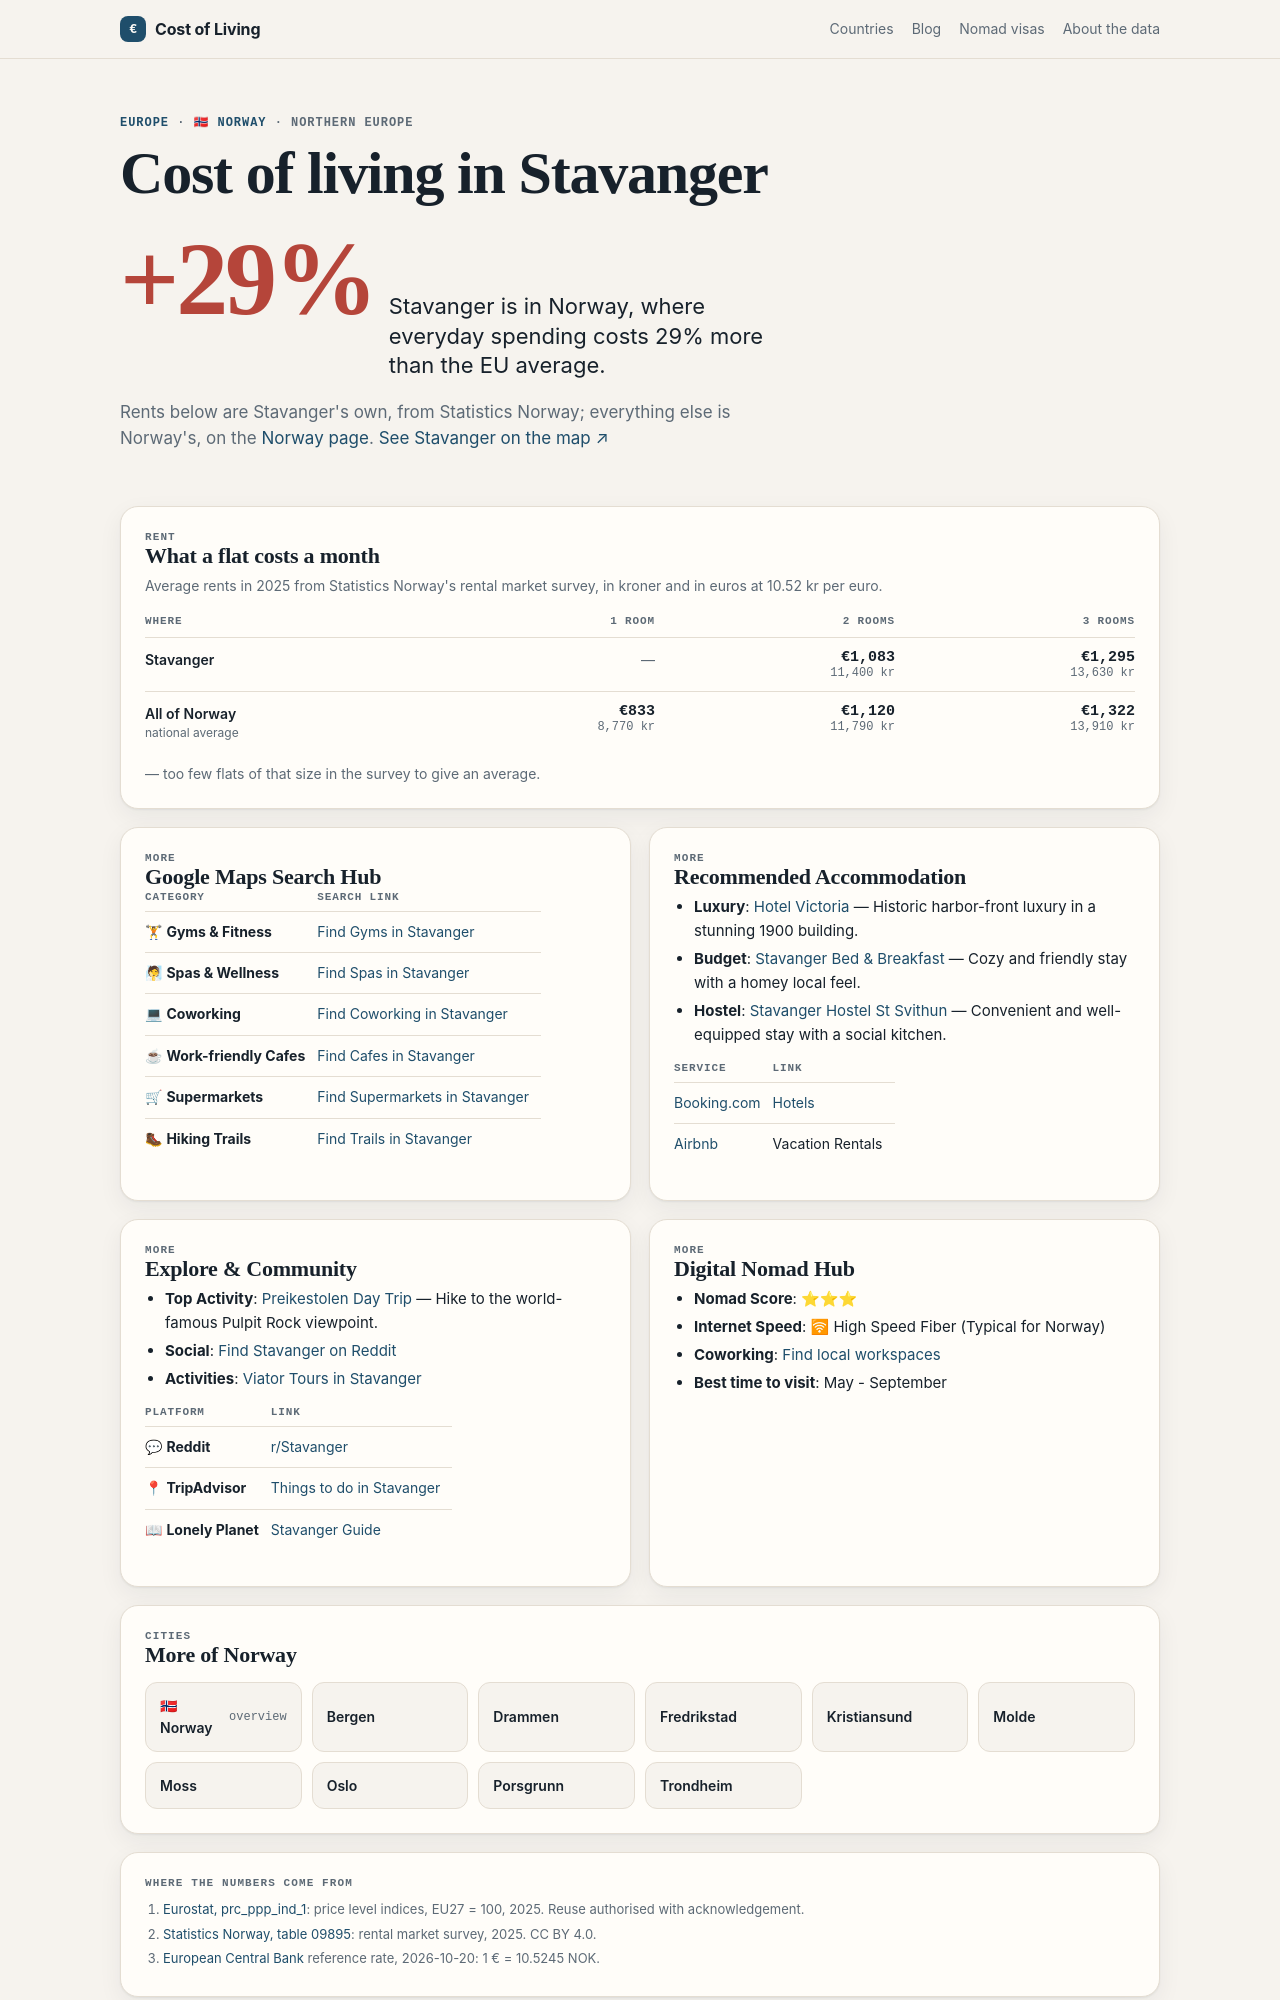

repository: Designrpros/CostOfLiving · page: norway/cities/stavanger/index.html · generator: mkdocs

---
title: 🏙 Stavanger - Norway
description: Cost of Living in Stavanger
---

# 🏙 Stavanger

<iframe width="100%" height="300" frameborder="0" scrolling="no" marginheight="0" marginwidth="0" src="https://maps.google.com/maps?q=Stavanger,Norway&t=&z=12&ie=UTF8&iwloc=&output=embed"></iframe>

## 📊 Cost of Living

| Category | Price | NOK |
|----------|-------|-----|
| Rent (center) | 1,300€ | ~14,950 kr |
| Meal | 20€ | ~230 kr |
| Beer (0.5L) | 10€ | ~115 kr |
| Cappuccino | 4.50€ | ~52 kr |
| Transport | 4.03€ | ~46 kr |
| Cinema | 13€ | ~149 kr |

## 📍 Google Maps Search Hub

| Category | Search Link |
|----------|-------------|
| 🏋 **Gyms & Fitness** | [Find Gyms in Stavanger](https://www.google.com/maps/search/Gym+and+Workout+in+Stavanger) |
| 🧖 **Spas & Wellness** | [Find Spas in Stavanger](https://www.google.com/maps/search/Spa+and+Wellness+in+Stavanger) |
| 💻 **Coworking** | [Find Coworking in Stavanger](https://www.google.com/maps/search/Coworking+Spaces+in+Stavanger) |
| ☕ **Work-friendly Cafes** | [Find Cafes in Stavanger](https://www.google.com/maps/search/laptop+friendly+cafes+in+Stavanger) |
| 🛒 **Supermarkets** | [Find Supermarkets in Stavanger](https://www.google.com/maps/search/supermarket+in+Stavanger) |
| 🥾 **Hiking Trails** | [Find Trails in Stavanger](https://www.google.com/maps/search/Hiking+Trails+in+Stavanger) |

## 🏨 Recommended Accommodation
- **Luxury**: [Hotel Victoria](https://www.booking.com/searchresults.html?ss=Hotel Victoria Stavanger) — Historic harbor-front luxury in a stunning 1900 building.
- **Budget**: [Stavanger Bed & Breakfast](https://www.booking.com/searchresults.html?ss=Stavanger Bed & Breakfast Stavanger) — Cozy and friendly stay with a homey local feel.
- **Hostel**: [Stavanger Hostel St Svithun](https://www.booking.com/searchresults.html?ss=Stavanger Hostel St Svithun Stavanger) — Convenient and well-equipped stay with a social kitchen.

| Service | Link |
|---------|------|
| [Booking.com](https://www.booking.com/searchresults.html?ss=Stavanger) | [Hotels](https://www.booking.com/searchresults.html?ss=Stavanger) |
| [Airbnb](https://www.airbnb.com/s/Stavanger--Norway) | Vacation Rentals |

## 🧭 Explore & Community
- **Top Activity**: [Preikestolen Day Trip](https://www.tripadvisor.com/Search?q=Preikestolen Day Trip Stavanger) — Hike to the world-famous Pulpit Rock viewpoint.
- **Social**: [Find Stavanger on Reddit](https://www.reddit.com/r/Stavanger/)
- **Activities**: [Viator Tours in Stavanger](https://www.viator.com/searchResults/all?text=Stavanger)

| Platform | Link |
|----------|------|
| 💬 **Reddit** | [r/Stavanger](https://www.reddit.com/r/Stavanger/) |
| 📍 **TripAdvisor** | [Things to do in Stavanger](https://www.tripadvisor.com/Search?q=Stavanger) |
| 📖 **Lonely Planet** | [Stavanger Guide](https://www.lonelyplanet.com/search?q=Stavanger) |
